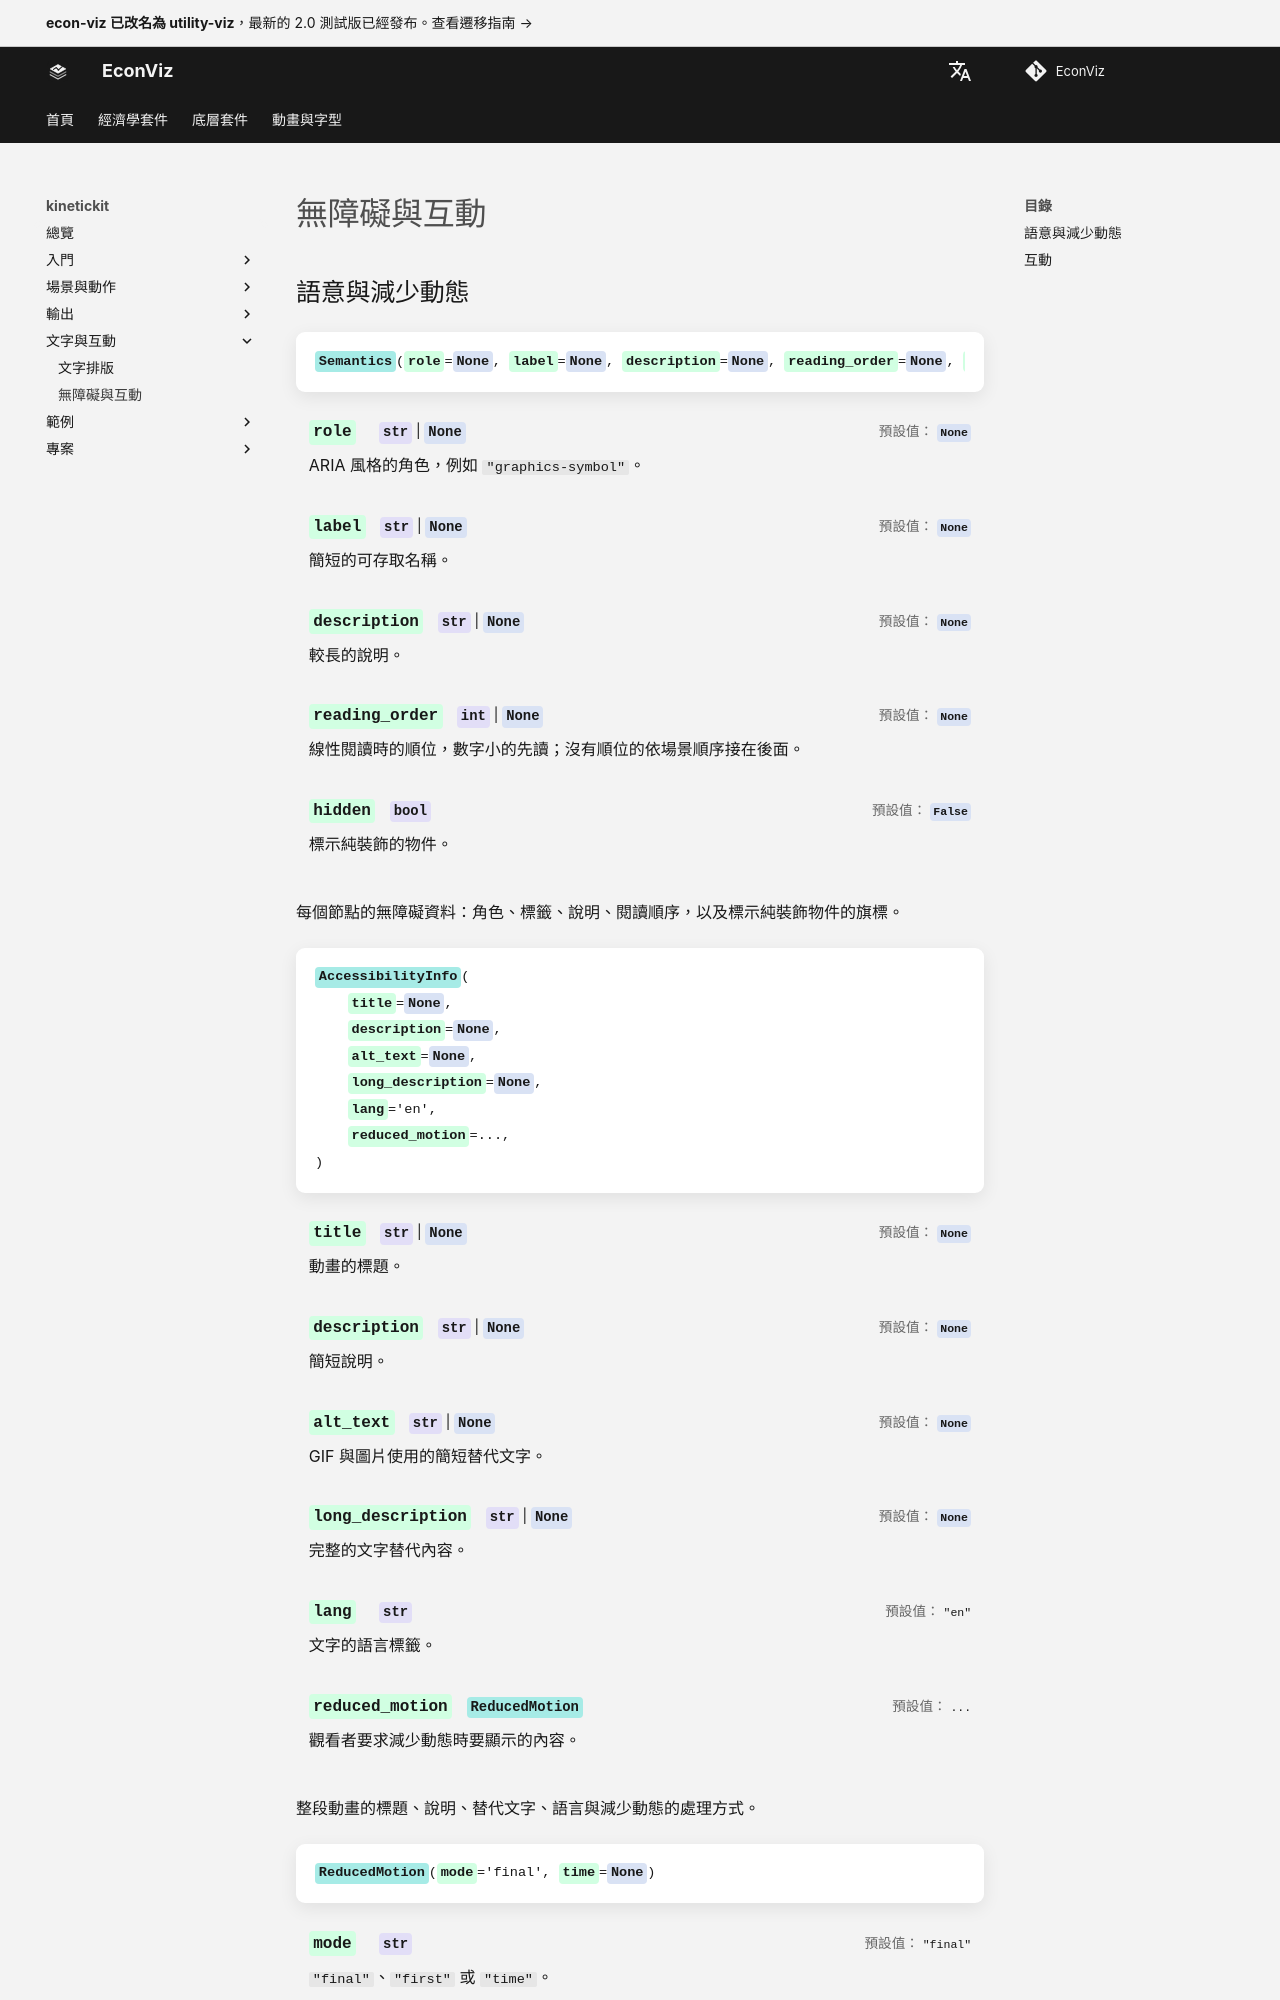

repository: EconViz/econ-viz-docs · page: zh-TW/kinetickit/guides/accessibility/index.html · generator: mkdocs

---
seo_title: "無障礙與互動"
---

# 無障礙與互動

<span id="sec-accessibility"></span>

## 語意與減少動態

<!-- api: kinetickit.guides_accessibility_1 -->

每個節點的無障礙資料：角色、標籤、說明、閱讀順序，以及標示純裝飾物件的旗標。

<!-- api: kinetickit.guides_accessibility_2 -->

整段動畫的標題、說明、替代文字、語言與減少動態的處理方式。

<!-- api: kinetickit.guides_accessibility_3 -->

決定觀看者要求減少動態時，用哪個靜止畫面取代自動播放：最後一格、第一格，或指定的某個時間。

`ReducedMotion` 對應網頁平台的 `prefers-reduced-motion` 偏好設定 [{W3C} (2026)](../project/references.md#mediaqueries5)。它是作者設計的替代內容，不是自動降低影格率。觀看者主動要求時，仍然可以播放。

```python
from kinetickit import AccessibilityInfo, ReducedMotion, Semantics

semantics = Semantics(role="graphics-symbol", label="Start", reading_order=1)
info = AccessibilityInfo(
    title="Reaching the goal",
    description="A dot travels to a target",
    long_description="A dot starts at the lower left and moves to the upper right.",
    reduced_motion=ReducedMotion("time", 1.0),
)
```
